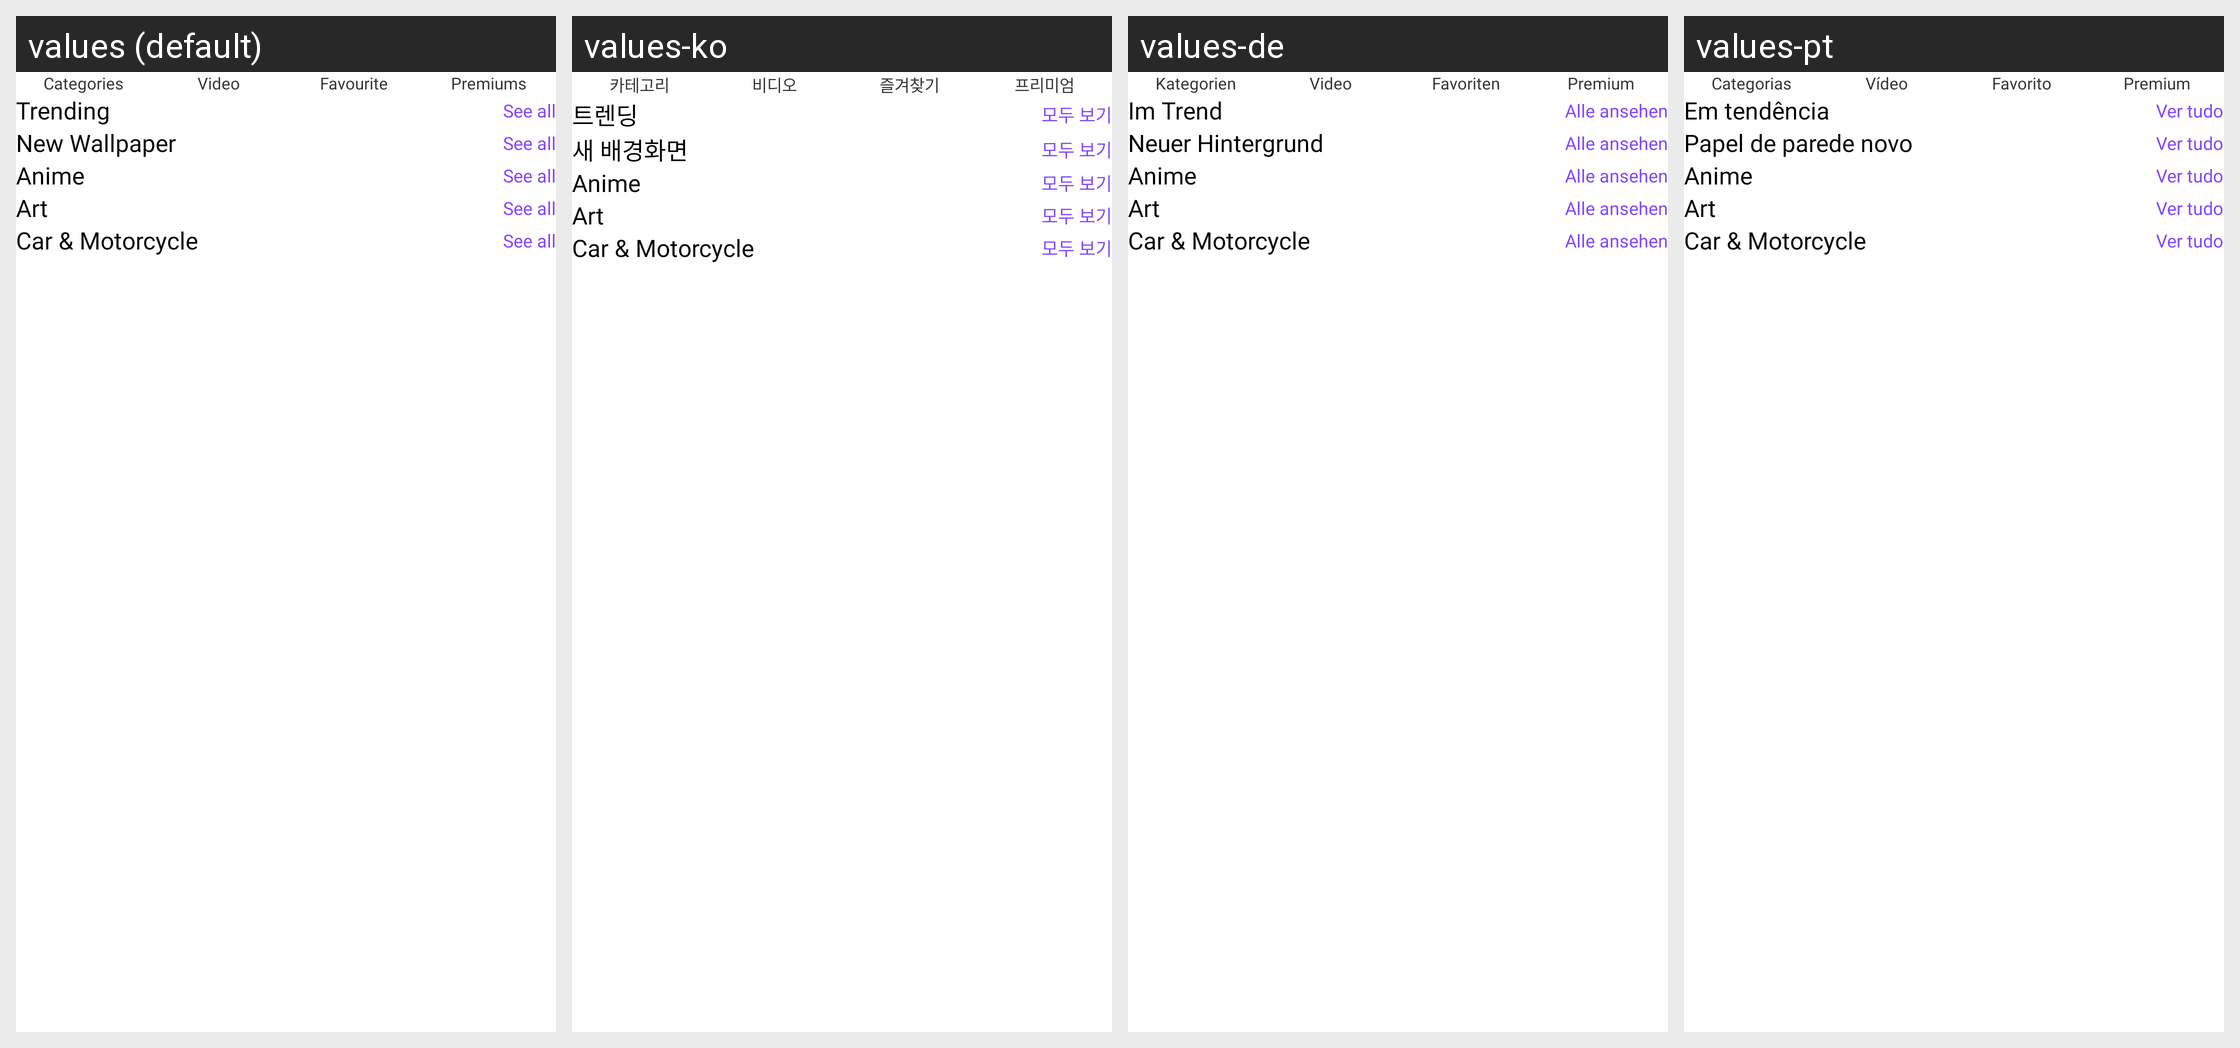

The same Android screen rendered under several of its app's locales, left to right. List the strings drawn on it with the default value and each locale's translation.
Android screen res/layout/fragment_wallpaper.xml rendered under 4 locales, left to right: values (default), values-ko, values-de, values-pt. Device: Nexus 5 (rendered at 1080×1920; each locale shown at half size, 540×960, under a caption strip naming it); theme Theme.Ringtone.
Other locales in the repository, not shown: values-ar, values-bn, values-es, values-fr, values-hi, values-in, values-it, values-ru.
Strings drawn on this screen, with the default value and each locale's value (text and hints the layout hard-codes, and strings that could not be matched under every locale, appear in the picture but are not listed):

categories
  values: Categories
  values-ko: 카테고리
  values-de: Kategorien
  values-pt: Categorias

video
  values: Video
  values-ko: 비디오
  values-de: Video
  values-pt: Vídeo

favourite
  values: Favourite
  values-ko: 즐겨찾기
  values-de: Favoriten
  values-pt: Favorito

premiums
  values: Premiums
  values-ko: 프리미엄
  values-de: Premium
  values-pt: Premium

trending
  values: Trending
  values-ko: 트렌딩
  values-de: Im Trend
  values-pt: Em tendência

see_all
  values: See all
  values-ko: 모두 보기
  values-de: Alle ansehen
  values-pt: Ver tudo

new_wallpaper
  values: New Wallpaper
  values-ko: 새 배경화면
  values-de: Neuer Hintergrund
  values-pt: Papel de parede novo
